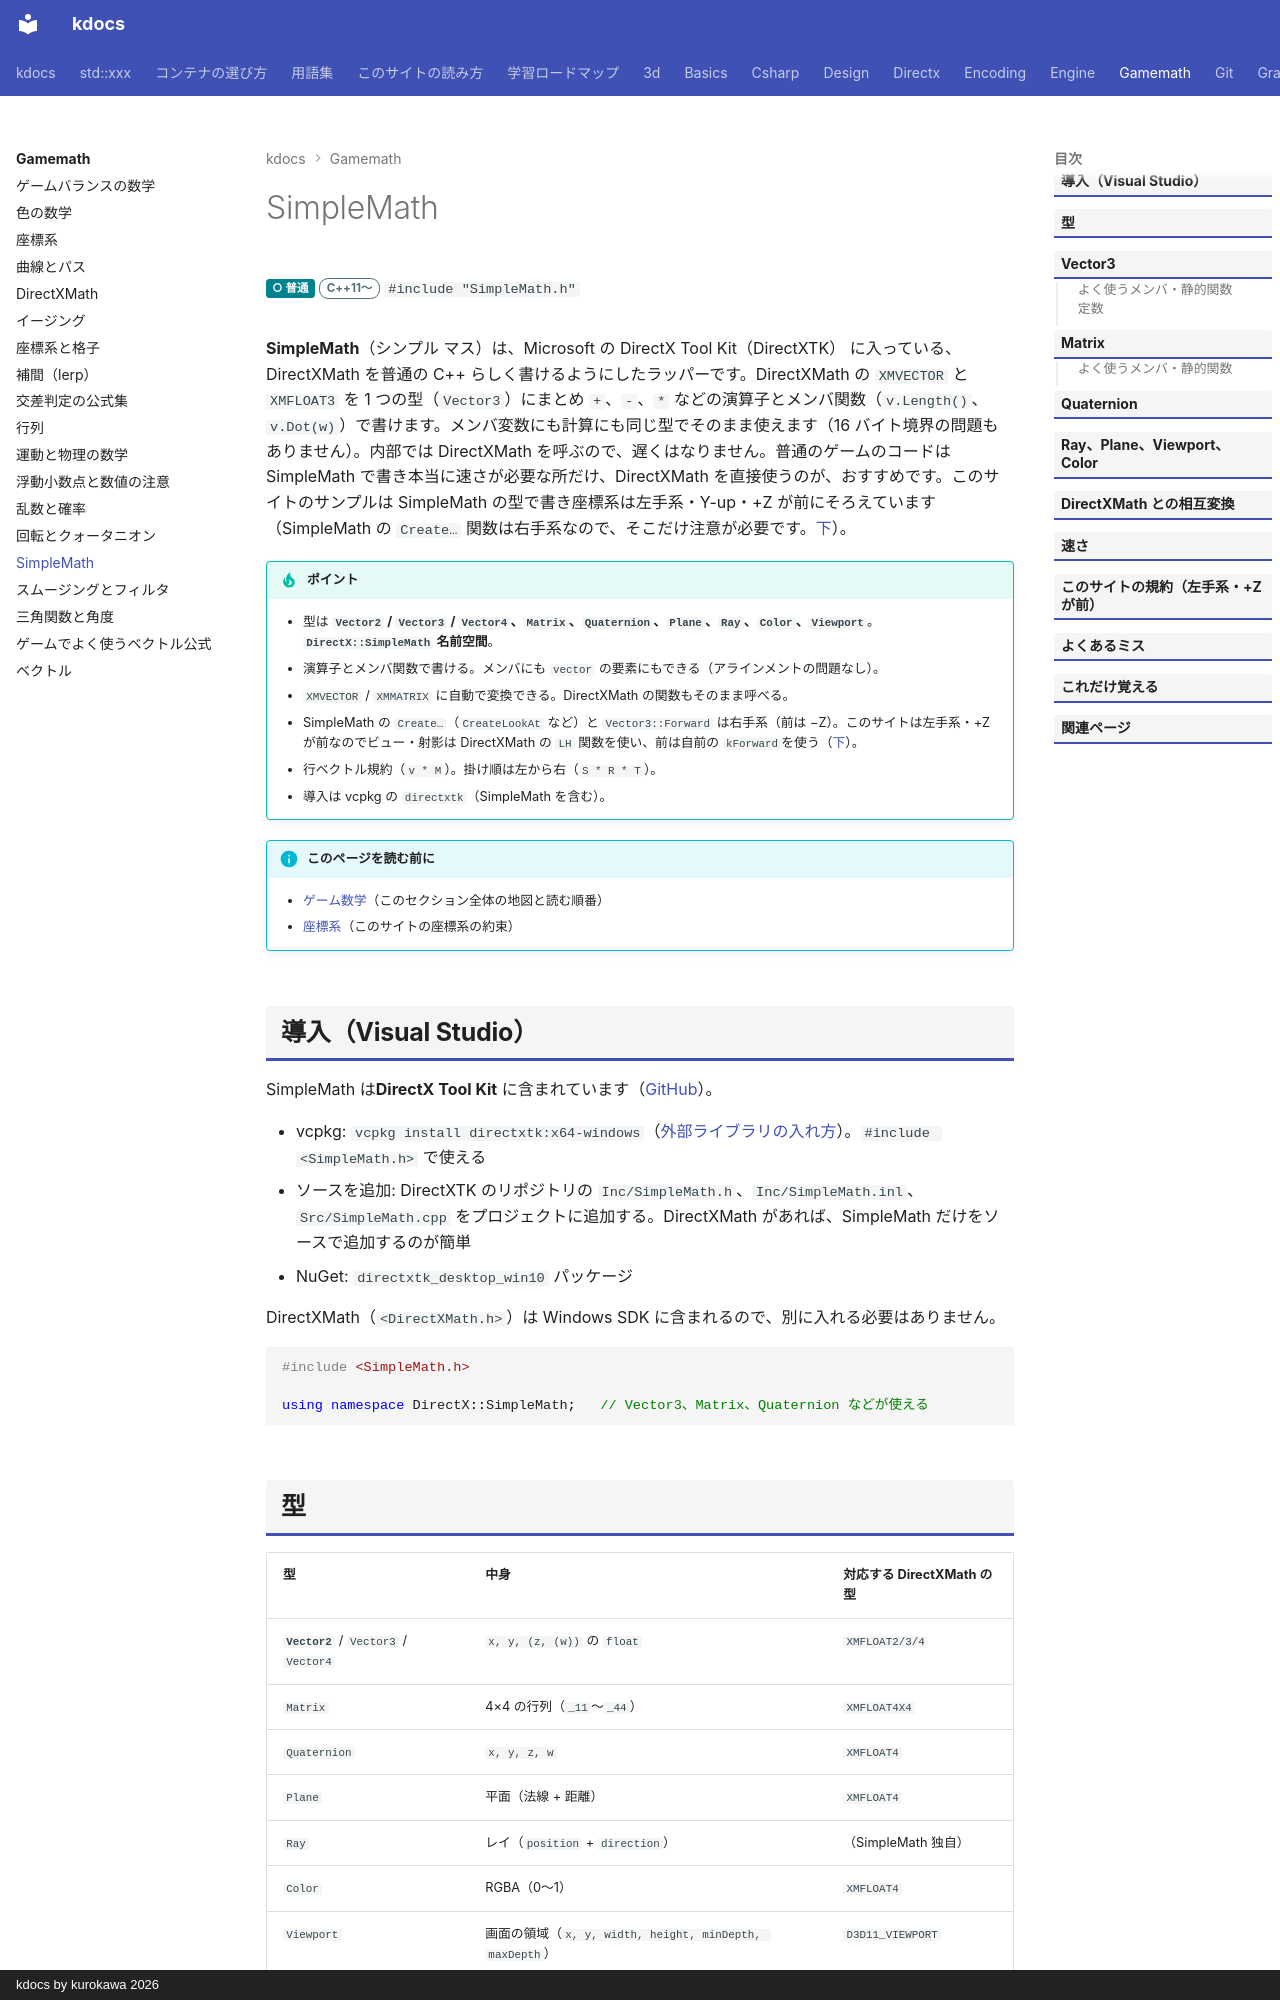

repository: qwzxdf/kdocs · page: gamemath/simplemath/index.html · generator: mkdocs · copyright: kdocs by kurokawa 2026

---
title: SimpleMath
tags:
  - 3Dゲーム
  - 数学ライブラリ
---

# SimpleMath

<div class="page-badges" markdown>
<span class="perf perf-3">○ 普通</span>
<span class="ver ver-11">C++11〜</span>
`#include "SimpleMath.h"`
</div>

**SimpleMath**（シンプル マス）は、Microsoft の DirectX Tool Kit（DirectXTK） に入っている、DirectXMath を普通の C++ らしく書けるようにしたラッパーです。DirectXMath の `XMVECTOR` と `XMFLOAT3` を 1 つの型（`Vector3`）にまとめ `+`、`-`、`*` などの演算子とメンバ関数（`v.Length()`、`v.Dot(w)`）で書けます。メンバ変数にも計算にも同じ型でそのまま使えます（16 バイト境界の問題もありません）。内部では DirectXMath を呼ぶので、遅くはなりません。普通のゲームのコードは SimpleMath で書き本当に速さが必要な所だけ、DirectXMath を直接使うのが、おすすめです。このサイトのサンプルは SimpleMath の型で書き座標系は左手系・Y-up・+Z が前にそろえています（SimpleMath の `Create…` 関数は右手系なので、そこだけ注意が必要です。[下](#convention)）。

!!! tip "ポイント"
    - 型は <strong>`Vector2` / `Vector3` / `Vector4`、`Matrix`、`Quaternion`、`Plane`、`Ray`、`Color`、`Viewport`</strong>。<strong>`DirectX::SimpleMath` 名前空間</strong>。
    - 演算子とメンバ関数で書ける。メンバにも `vector` の要素にもできる（アラインメントの問題なし）。
    - `XMVECTOR` / `XMMATRIX` に自動で変換できる。DirectXMath の関数もそのまま呼べる。
    - SimpleMath の `Create…`（`CreateLookAt` など）と `Vector3::Forward` は右手系（前は −Z）。このサイトは左手系・+Z が前なのでビュー・射影は DirectXMath の `LH` 関数を使い、前は自前の `kForward`を使う（[下](#convention)）。
    - 行ベクトル規約（`v * M`）。掛け順は左から右（`S * R * T`）。
    - 導入は vcpkg の `directxtk`（SimpleMath を含む）。

!!! info "このページを読む前に"
    - [ゲーム数学](index.md)（このセクション全体の地図と読む順番）
    - [座標系](coordinate-systems.md)（このサイトの座標系の約束）

## 導入（Visual Studio）

SimpleMath は**DirectX Tool Kit** に含まれています（[GitHub](https://github.com/microsoft/DirectXTK)）。

- vcpkg: `vcpkg install directxtk:x64-windows`（[外部ライブラリの入れ方](../vs/libraries.md#vcpkg)）。`#include <SimpleMath.h>` で使える
- ソースを追加: DirectXTK のリポジトリの `Inc/SimpleMath.h`、`Inc/SimpleMath.inl`、`Src/SimpleMath.cpp` をプロジェクトに追加する。DirectXMath があれば、SimpleMath だけをソースで追加するのが簡単
- NuGet: `directxtk_desktop_win10` パッケージ

DirectXMath（`<DirectXMath.h>`）は Windows SDK に含まれるので、別に入れる必要はありません。

```cpp
#include <SimpleMath.h>

using namespace DirectX::SimpleMath;   // Vector3、Matrix、Quaternion などが使える
```

## 型

| 型 | 中身 | 対応する DirectXMath の型 |
| --- | --- | --- |
| **`Vector2`** / `Vector3` / `Vector4` | `x, y, (z, (w))` の `float` | `XMFLOAT2/3/4` |
| `Matrix` | 4×4 の行列（`_11`〜`_44`） | `XMFLOAT4X4` |
| `Quaternion` | `x, y, z, w` | `XMFLOAT4` |
| `Plane` | 平面（法線 + 距離） | `XMFLOAT4` |
| `Ray` | レイ（`position` + `direction`） | （SimpleMath 独自） |
| `Color` | RGBA（0〜1） | `XMFLOAT4` |
| `Viewport` | 画面の領域（`x, y, width, height, minDepth, maxDepth`） | `D3D11_VIEWPORT` |
| `Rectangle` | 整数の矩形 | `RECT` |

どの型も普通の `float` の並びなので、メンバ変数、配列、ファイル、定数バッファにそのまま使えます。
